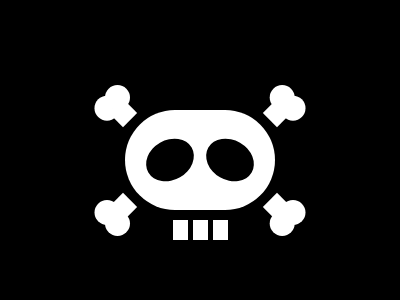

Write a web page that renders exactly this picture using CSS.

<div class="bone"></div>
<div class="bone"></div>
<div class="bone"></div>
<div class="bone"></div>
<div class="rounded_bone"></div>
<div class="skull"></div>
<div class="eye1"></div>
<div class="eye2"></div>
<div class="teeth"></div>
<style>
  body {
    background: black;
  }
  div {
    position: absolute;
  }
  .bone {
    width: 20px;
    height: 20px;
    background: white;
  }
  .bone:nth-of-type(1) {
    transform: rotate(-45deg);
    top: 102.9px;
    left: 113.3px;
  }
  .bone:nth-of-type(2) {
    transform: rotate(45deg);
    top: 102.8px;
    left: 266.5px;
  }
  .bone:nth-of-type(3) {
    transform: rotate(-45deg);
    top: 197px;
    left: 267px;
  }
  .bone:nth-of-type(4) {
    transform: rotate(45deg);
    top: 197px;
    left: 113.3px;
  }
  .rounded_bone {
    width: 25px;
    height: 25px;
    background: white;
    border-radius: 50%;
    top: 84.5px;
    left: 104.8px;
    box-shadow: -10.5px 10.7px white, 175.5px 10.7px white, -10.5px 115px white,
      0 126px white, 164.7px 126px white, 175.5px 115px white, 164.7px 0 white;
  }
  .skull {
    width: 150px;
    height: 100px;
    background: white;
    border-radius: 50px;
    top: 110px;
    left: 125px;
  }
  .eye1 {
    width: 40px;
    height: 50px;
    background: black;
    border-radius: 50%;
    transform: rotate(-60deg);
    top: 135px;
    left: 210px;
  }
  .eye2 {
    width: 40px;
    height: 50px;
    background: black;
    border-radius: 50%;
    transform: rotate(60deg);
    top: 135px;
    left: 150px;
  }
  .teeth {
    width: 15px;
    height: 20px;
    background: white;
    top: 220px;
    left: 173px;
    box-shadow: 20px 0 white, 40px 0 white;
  }
</style>
